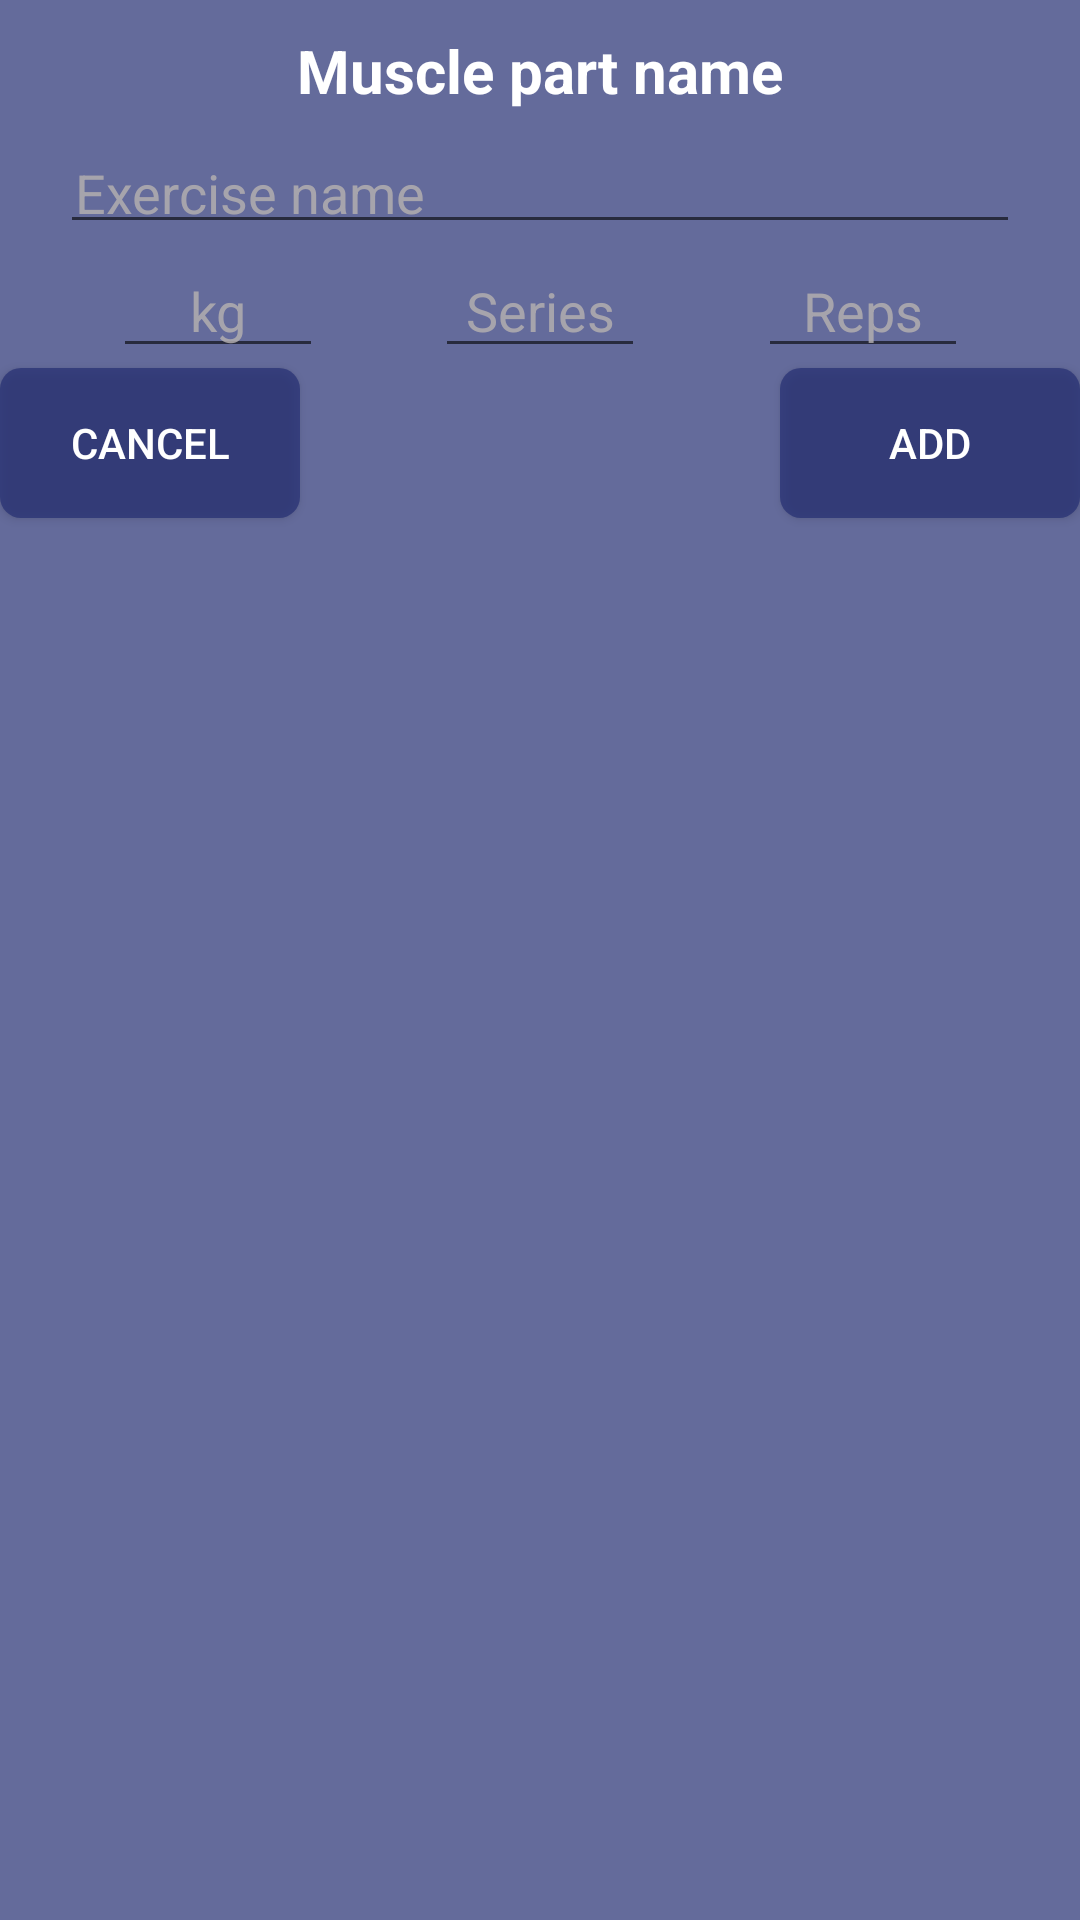

This screen was rendered from an Android layout file. Write that file and the resources it references.
<!-- AndroidManifest.xml: application theme AppTheme -->
<!-- res/layout/exercise_dialog.xml -->
<?xml version="1.0" encoding="utf-8"?>
<androidx.constraintlayout.widget.ConstraintLayout xmlns:android="http://schemas.android.com/apk/res/android"
    xmlns:app="http://schemas.android.com/apk/res-auto"
    android:layout_width="match_parent"
    android:layout_height="wrap_content"
    android:background="@color/buttonColor">

    <TextView
        android:id="@+id/partName"
        android:layout_width="match_parent"
        android:layout_height="wrap_content"
        android:gravity="center"
        android:padding="10dp"
        android:textSize="20sp"
        android:text="@string/muscle_party"
        android:textColor="@color/whiteColor"
        android:textStyle="bold"
        app:layout_constraintEnd_toEndOf="parent"
        app:layout_constraintStart_toStartOf="parent"
        app:layout_constraintTop_toTopOf="parent" />

    <EditText
        android:id="@+id/exercisename_editTxt"
        android:layout_width="match_parent"
        android:layout_height="wrap_content"
        android:layout_marginStart="20dp"
        android:layout_marginEnd="20dp"
        android:padding="5dp"
        android:textColor="@color/whiteColor"
        android:theme="@style/EditTextTheme"
        android:hint="@string/exercise_name"
        android:inputType="text"
        app:layout_constraintEnd_toEndOf="parent"
        app:layout_constraintStart_toStartOf="parent"
        app:layout_constraintTop_toBottomOf="@id/partName"
        />

    <EditText
        android:id="@+id/weight_editTxt"
        android:layout_width="70dp"
        android:layout_height="wrap_content"
        android:hint="@string/weight"
        android:textColor="@color/whiteColor"
        android:theme="@style/EditTextTheme"
        android:inputType="numberDecimal"
        android:gravity="center"
        app:layout_constraintEnd_toStartOf="@id/series_editTxt"
        app:layout_constraintHorizontal_bias="0.5"
        app:layout_constraintStart_toStartOf="parent"
        app:layout_constraintTop_toBottomOf="@+id/exercisename_editTxt" />


    <EditText
        android:id="@+id/series_editTxt"
        android:layout_width="70dp"
        android:layout_height="wrap_content"
        android:gravity="center"
        android:hint="@string/series_number"
        android:textColor="@color/whiteColor"
        android:theme="@style/EditTextTheme"
        android:inputType="numberDecimal"
        app:layout_constraintEnd_toStartOf="@id/reps_editTxt"
        app:layout_constraintHorizontal_bias="0.5"
        app:layout_constraintStart_toEndOf="@id/weight_editTxt"
        app:layout_constraintTop_toBottomOf="@+id/exercisename_editTxt" />

    <EditText
        android:id="@+id/reps_editTxt"
        android:layout_width="70dp"
        android:layout_height="wrap_content"
        android:gravity="center"
        android:hint="@string/reps_number"
        android:textColor="@color/whiteColor"
        android:theme="@style/EditTextTheme"
        android:inputType="numberDecimal"
        app:layout_constraintEnd_toEndOf="parent"
        app:layout_constraintHorizontal_bias="0.5"
        app:layout_constraintStart_toEndOf="@id/series_editTxt"
        app:layout_constraintTop_toBottomOf="@+id/exercisename_editTxt" />

    <Button
        android:id="@+id/dialogCancel_btn"
        android:layout_width="100dp"
        android:layout_height="50dp"
        android:background="@drawable/roundedbtn"
        android:text="@string/cancel_btn"
        android:textColor="@color/whiteColor"
        app:layout_constraintStart_toStartOf="parent"
        app:layout_constraintTop_toBottomOf="@id/weight_editTxt" />

    <Button
        android:id="@+id/dialogOk_btn"
        android:layout_width="100dp"
        android:layout_height="50dp"
        android:background="@drawable/roundedbtn"
        android:text="@string/add_btn"
        android:textColor="@color/whiteColor"
        app:layout_constraintEnd_toEndOf="parent"
        app:layout_constraintTop_toBottomOf="@id/reps_editTxt" />

</androidx.constraintlayout.widget.ConstraintLayout>
<!-- resources referenced by this layout -->
<resources>
  <color name="buttonColor">#B2252F73</color>
  <color name="whiteColor">#FFFFFF</color>
  <!-- drawable roundedbtn (drawable) -->
  <?xml version="1.0" encoding="utf-8"?>
  <shape android:shape="rectangle"
      xmlns:android="http://schemas.android.com/apk/res/android">
      <solid android:color="@color/buttonColor" />
      <corners
          android:bottomLeftRadius="7dp"
          android:bottomRightRadius="7dp"
          android:topLeftRadius="7dp"
          android:topRightRadius="7dp" />
  </shape>
  <string name="add_btn">Add</string>
  <string name="cancel_btn">Cancel</string>
  <string name="exercise_name">Exercise name</string>
  <string name="muscle_party">Muscle part name</string>
  <string name="reps_number">Reps</string>
  <string name="series_number">Series</string>
  <string name="weight">kg</string>
  <style name="EditTextTheme" parent="Widget.AppCompat.EditText">
          <item name="android:textColorHint">@color/hintColor</item>
          <item name="android:cursorVisible">true</item>
          <item name="textColorNormal">@color/whiteColor</item>
          <item name="android:textCursorDrawable">@color/whiteColor</item>
      </style>
  <style name="AppTheme" parent="Theme.AppCompat.Light.DarkActionBar">
          
          <item name="colorPrimary">@color/colorPrimary</item>
          <item name="colorPrimaryDark">@color/colorPrimaryDark</item>
          <item name="colorAccent">@color/colorAccent</item>
      </style>
  <color name="hintColor">#D2B5B0B0</color>
  <color name="colorPrimary">#3BC3C3C3</color>
  <color name="colorPrimaryDark">#54091F4B</color>
  <color name="colorAccent">#F3BF3266</color>
</resources>
